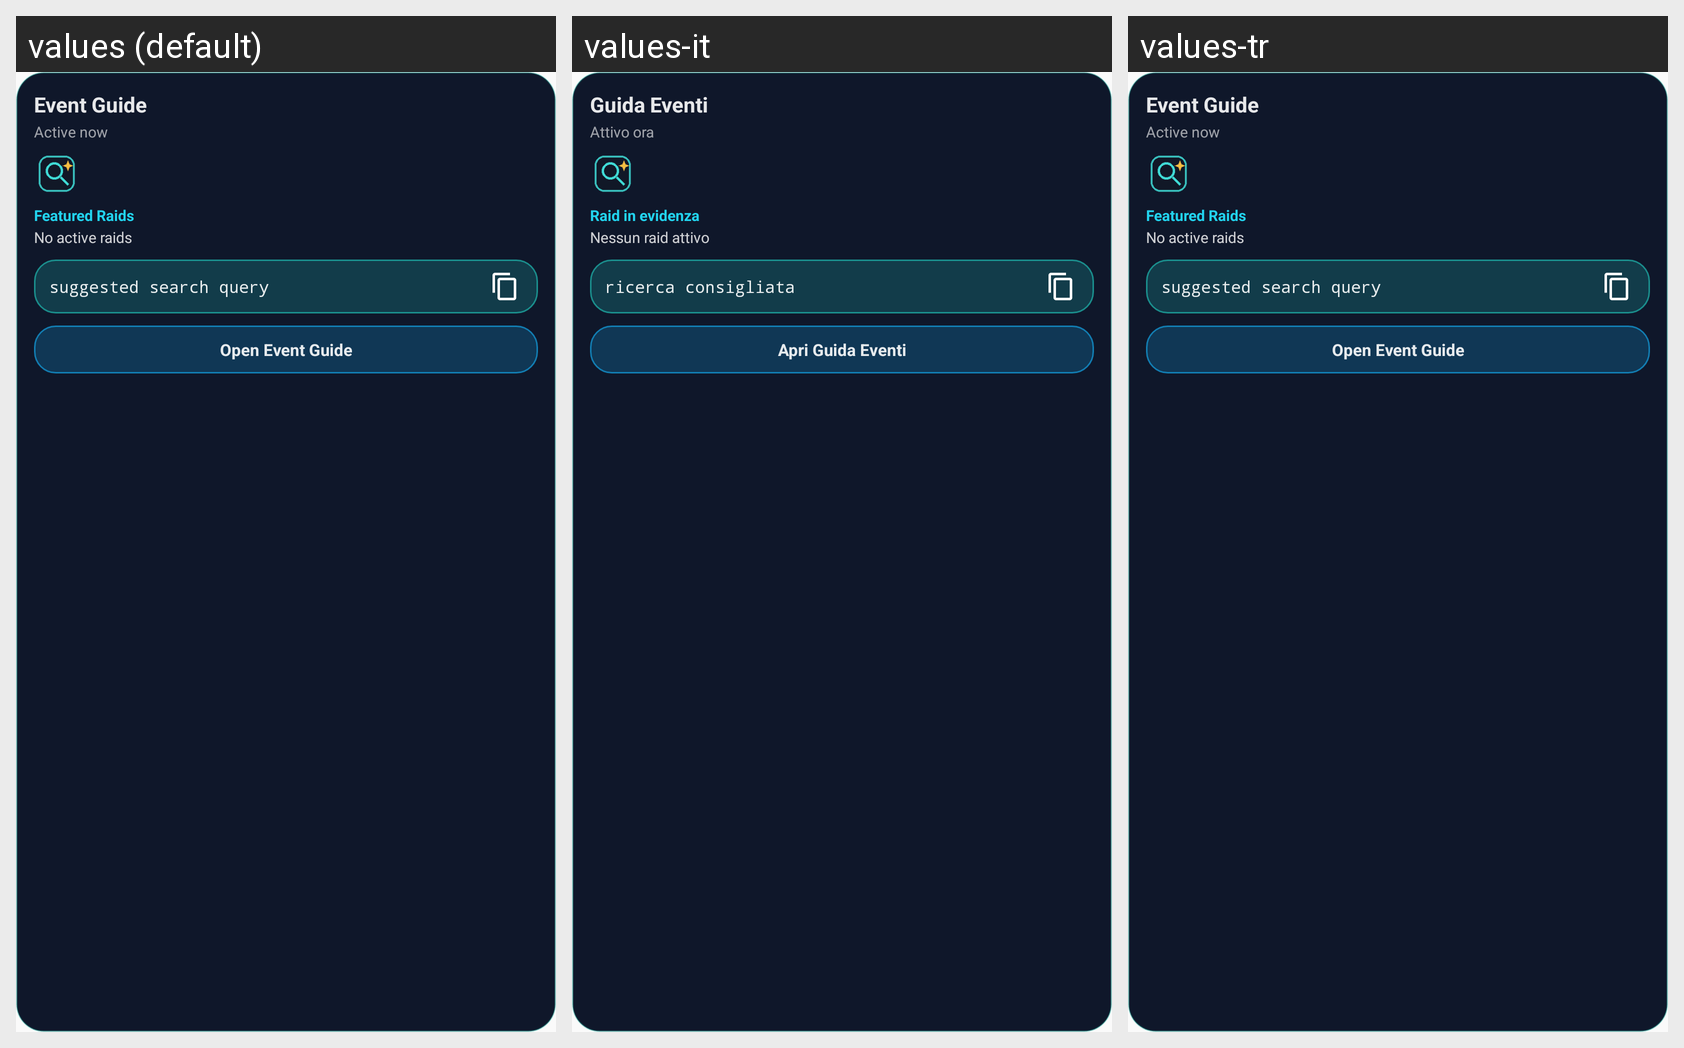

Strings drawn on this Android screen and how each of the app's shown locales translates them:
Android screen res/layout/widget_event_guide.xml rendered under 3 locales, left to right: values (default), values-it, values-tr. Device: Nexus 5 (rendered at 1080×1920; each locale shown at half size, 540×960, under a caption strip naming it); theme Theme.PokeQuery.
Other locales in the repository, not shown: values-de, values-es, values-fr.
Strings drawn on this screen, with the default value and each locale's value (text and hints the layout hard-codes, and strings that could not be matched under every locale, appear in the picture but are not listed):

widget_event_title
  values: Event Guide
  values-it: Guida Eventi
  values-tr: Event Guide  [not translated; the default value is used]

widget_event_date_placeholder
  values: Active now
  values-it: Attivo ora
  values-tr: Active now  [not translated; the default value is used]

widget_event_raid_pokemon
  values: Featured Raids
  values-it: Raid in evidenza
  values-tr: Featured Raids  [not translated; the default value is used]

widget_event_raid_placeholder
  values: No active raids
  values-it: Nessun raid attivo
  values-tr: No active raids  [not translated; the default value is used]

widget_event_search_preview
  values: suggested search query
  values-it: ricerca consigliata
  values-tr: suggested search query  [not translated; the default value is used]

widget_event_open
  values: Open Event Guide
  values-it: Apri Guida Eventi
  values-tr: Open Event Guide  [not translated; the default value is used]
